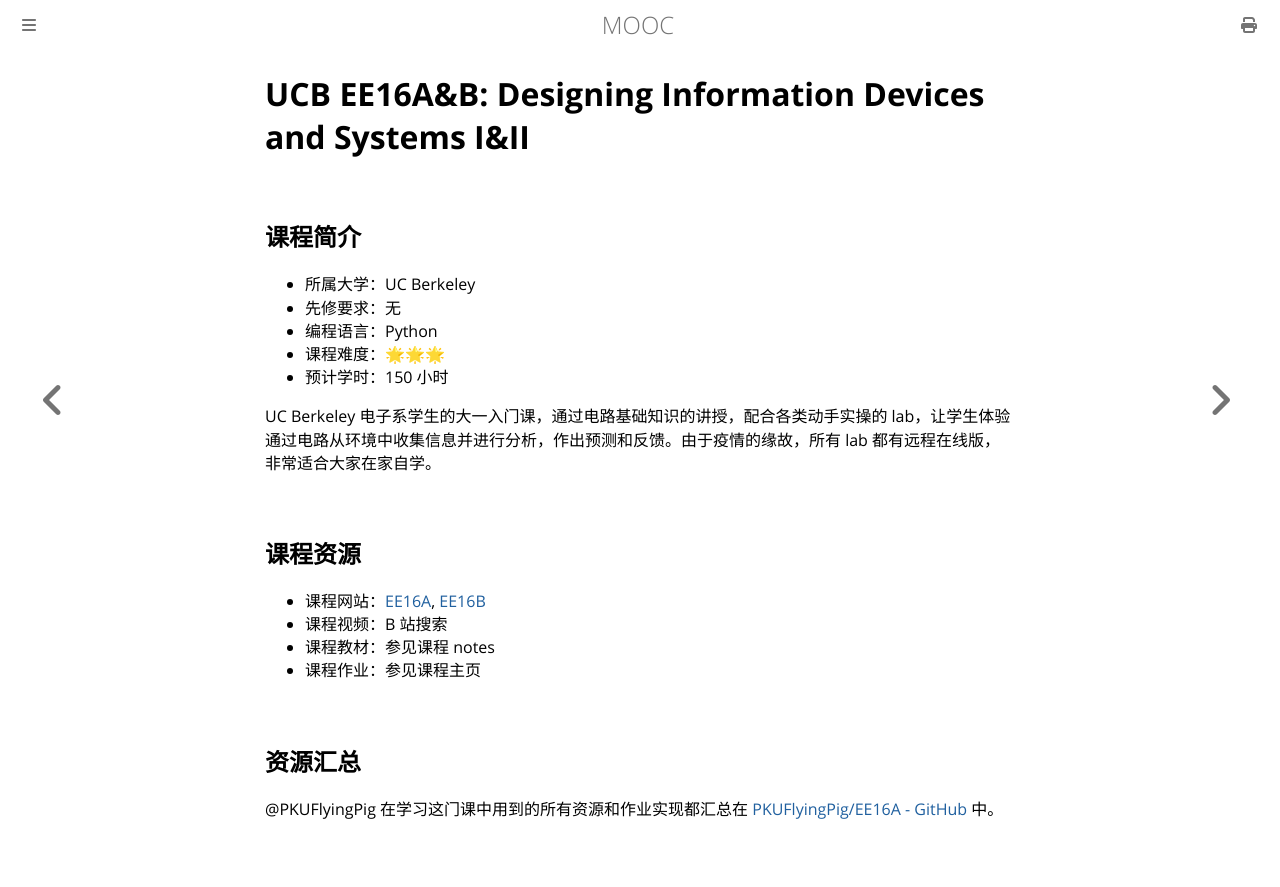

repository: Hanguangwu/MOOC · page: docs/电子基础/EE16.html · generator: mdbook

# UCB EE16A&B: Designing Information Devices and Systems I&II

## 课程简介

- 所属大学：UC Berkeley
- 先修要求：无
- 编程语言：Python
- 课程难度：🌟🌟🌟
- 预计学时：150 小时

UC Berkeley 电子系学生的大一入门课，通过电路基础知识的讲授，配合各类动手实操的 lab，让学生体验通过电路从环境中收集信息并进行分析，作出预测和反馈。由于疫情的缘故，所有 lab 都有远程在线版，非常适合大家在家自学。

## 课程资源

- 课程网站：[EE16A](https://inst.eecs.berkeley.edu/~ee16a/su20/), [EE16B](https://eecs16b.org/)
- 课程视频：B 站搜索
- 课程教材：参见课程 notes
- 课程作业：参见课程主页

## 资源汇总

@PKUFlyingPig 在学习这门课中用到的所有资源和作业实现都汇总在 [PKUFlyingPig/EE16A - GitHub](https://github.com/PKUFlyingPig/EE16A) 中。
